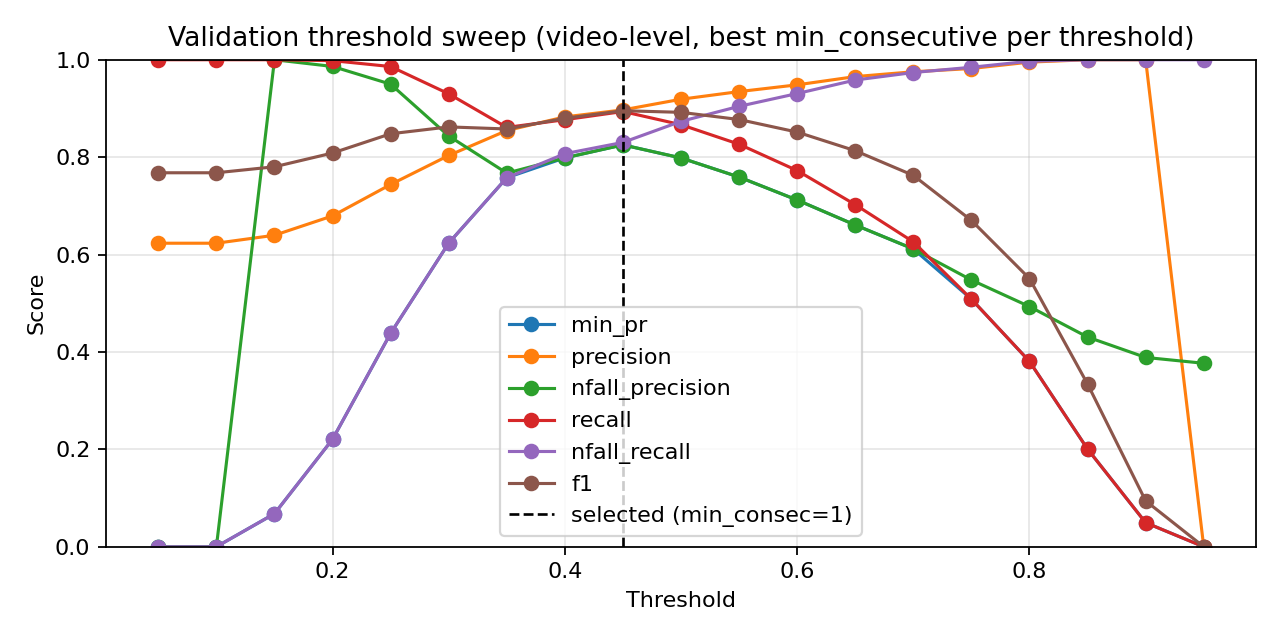

The table this chart was drawn from, first rows:
threshold, min_consecutive, eval_level, precision, nfall_precision, recall, nfall_recall, min_pr, f1, accuracy
0.05, 1, video, 0.6233, 0.0, 1.0, 0.0, 0.0, 0.7679, 0.6233
0.05, 3, video, 0.6233, 0.0, 1.0, 0.0, 0.0, 0.7679, 0.6233
0.05, 5, video, 0.6233, 0.0, 1.0, 0.0, 0.0, 0.7679, 0.6233
0.1, 1, video, 0.6233, 0.0, 1.0, 0.0, 0.0, 0.7679, 0.6233
0.1, 3, video, 0.6233, 0.0, 1.0, 0.0, 0.0, 0.7679, 0.6233
0.1, 5, video, 0.6233, 0.0, 1.0, 0.0, 0.0, 0.7679, 0.6233
0.15, 1, video, 0.6284, 1.0, 1.0, 0.0216, 0.0216, 0.7718, 0.6314
0.15, 3, video, 0.6328, 1.0, 1.0, 0.04012, 0.04012, 0.7751, 0.6384
0.15, 5, video, 0.6396, 1.0, 1.0, 0.0679, 0.0679, 0.7802, 0.6488
0.2, 1, video, 0.6565, 1.0, 1.0, 0.1343, 0.1343, 0.7926, 0.6738
0.2, 3, video, 0.6673, 0.9913, 0.9991, 0.1759, 0.1759, 0.8001, 0.689
0.2, 5, video, 0.6794, 0.9862, 0.9981, 0.2207, 0.2207, 0.8085, 0.7052
0.25, 1, video, 0.702, 0.975, 0.9953, 0.3009, 0.3009, 0.8233, 0.7337
0.25, 3, video, 0.7226, 0.9639, 0.9916, 0.3704, 0.3704, 0.836, 0.7576
0.25, 5, video, 0.7438, 0.9498, 0.986, 0.4383, 0.4383, 0.848, 0.7797
0.3, 1, video, 0.7669, 0.927, 0.9757, 0.5093, 0.5093, 0.8588, 0.8
0.3, 3, video, 0.7887, 0.8986, 0.9608, 0.5741, 0.5741, 0.8663, 0.8151
0.3, 5, video, 0.8034, 0.8434, 0.93, 0.6235, 0.6235, 0.8621, 0.8145
0.35, 1, video, 0.8177, 0.8955, 0.9543, 0.6481, 0.6481, 0.8808, 0.839
0.35, 3, video, 0.8376, 0.8476, 0.9235, 0.7037, 0.7037, 0.8784, 0.8407
0.35, 5, video, 0.8546, 0.7672, 0.861, 0.7577, 0.7577, 0.8578, 0.8221
0.4, 1, video, 0.8614, 0.8534, 0.9216, 0.7546, 0.7546, 0.8905, 0.8587
0.4, 3, video, 0.8826, 0.7985, 0.8769, 0.8071, 0.7985, 0.8797, 0.8506
0.4, 5, video, 0.8878, 0.6994, 0.7826, 0.8364, 0.6994, 0.8319, 0.8029
0.45, 1, video, 0.897, 0.8252, 0.8937, 0.8302, 0.8252, 0.8953, 0.8698
0.45, 3, video, 0.9106, 0.7414, 0.8172, 0.8673, 0.7414, 0.8614, 0.836
0.45, 5, video, 0.9168, 0.6576, 0.7192, 0.892, 0.6576, 0.8061, 0.7843
0.5, 1, video, 0.9189, 0.7983, 0.8666, 0.8735, 0.7983, 0.892, 0.8692
0.5, 3, video, 0.9267, 0.7098, 0.778, 0.8981, 0.7098, 0.8458, 0.8233
0.5, 5, video, 0.9306, 0.6224, 0.6632, 0.9182, 0.6224, 0.7745, 0.7593
0.55, 1, video, 0.9346, 0.7591, 0.8265, 0.9043, 0.7591, 0.8772, 0.8558
0.55, 3, video, 0.9425, 0.678, 0.7341, 0.9259, 0.678, 0.8254, 0.8064
0.55, 5, video, 0.9425, 0.5845, 0.5961, 0.9398, 0.5845, 0.7303, 0.7256
0.6, 1, video, 0.9485, 0.7119, 0.7724, 0.9306, 0.7119, 0.8514, 0.832
0.6, 3, video, 0.9573, 0.6344, 0.6688, 0.9506, 0.6344, 0.7875, 0.775
0.6, 5, video, 0.9575, 0.5504, 0.5252, 0.9614, 0.5252, 0.6783, 0.6895
0.65, 1, video, 0.9654, 0.6606, 0.7024, 0.9583, 0.6606, 0.8132, 0.7988
0.65, 3, video, 0.9674, 0.5833, 0.5821, 0.9676, 0.5821, 0.7268, 0.7273
0.65, 5, video, 0.9684, 0.5206, 0.4571, 0.9753, 0.4571, 0.621, 0.6523
0.7, 1, video, 0.9753, 0.6114, 0.6259, 0.9738, 0.6114, 0.7625, 0.757
0.7, 3, video, 0.9696, 0.5435, 0.5056, 0.9738, 0.5056, 0.6646, 0.682
0.7, 5, video, 0.9692, 0.4892, 0.3815, 0.9799, 0.3815, 0.5475, 0.607
0.75, 1, video, 0.982, 0.5476, 0.5084, 0.9846, 0.5084, 0.6699, 0.6878
0.75, 3, video, 0.9816, 0.4977, 0.3974, 0.9877, 0.3974, 0.5657, 0.6198
0.75, 5, video, 0.9881, 0.465, 0.3088, 0.9938, 0.3088, 0.4705, 0.5669
0.8, 1, video, 0.9951, 0.4931, 0.3806, 0.9969, 0.3806, 0.5506, 0.6128
0.8, 3, video, 0.9967, 0.4572, 0.2836, 0.9985, 0.2836, 0.4415, 0.5529
0.8, 5, video, 1.0, 0.4352, 0.2155, 1.0, 0.2155, 0.3546, 0.511
0.85, 1, video, 1.0, 0.4306, 0.2006, 1.0, 0.2006, 0.3341, 0.5017
0.85, 3, video, 1.0, 0.4165, 0.153, 1.0, 0.153, 0.2654, 0.4721
0.85, 5, video, 1.0, 0.4073, 0.1203, 1.0, 0.1203, 0.2148, 0.4517
0.9, 1, video, 1.0, 0.3887, 0.04944, 1.0, 0.04944, 0.09422, 0.4076
0.9, 3, video, 1.0, 0.3848, 0.03358, 1.0, 0.03358, 0.06498, 0.3977
0.9, 5, video, 1.0, 0.3814, 0.01959, 1.0, 0.01959, 0.03843, 0.389
0.95, 1, video, 0.0, 0.3767, 0.0, 1.0, 0.0, 0.0, 0.3767
0.95, 3, video, 0.0, 0.3767, 0.0, 1.0, 0.0, 0.0, 0.3767
0.95, 5, video, 0.0, 0.3767, 0.0, 1.0, 0.0, 0.0, 0.3767
